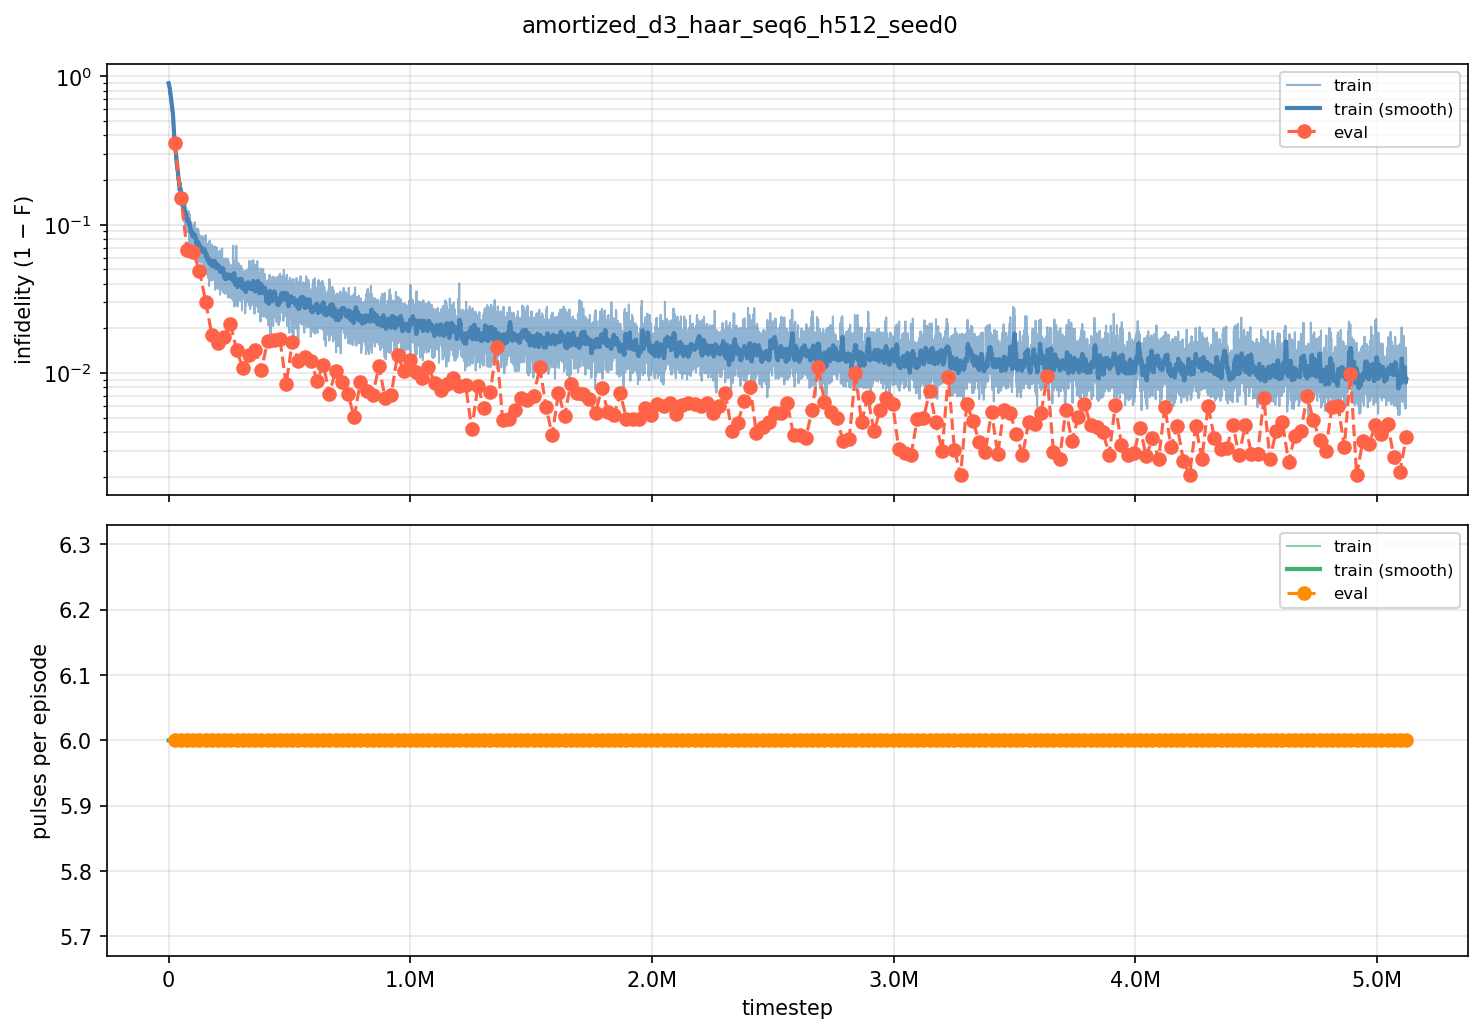

Data behind this chart, as committed beside it:
iter, timestep, episodes, train_fidelity, train_pulses, eval_fidelity, eval_pulses
1, 256, 256, 0.1002, 6, , 
2, 512, 256, 0.1113, 6, , 
3, 768, 256, 0.1133, 6, , 
4, 1024, 256, 0.1308, 6, , 
5, 1280, 256, 0.1268, 6, , 
6, 1536, 256, 0.1381, 6, , 
7, 1792, 256, 0.1354, 6, , 
8, 2048, 256, 0.1327, 6, , 
9, 2304, 256, 0.1659, 6, , 
10, 2560, 256, 0.1947, 6, , 
11, 2816, 256, 0.185, 6, , 
12, 3072, 256, 0.1733, 6, , 
13, 3328, 256, 0.2, 6, , 
14, 3584, 256, 0.1916, 6, , 
15, 3840, 256, 0.1796, 6, , 
16, 4096, 256, 0.1916, 6, , 
17, 4352, 256, 0.2421, 6, , 
18, 4608, 256, 0.21, 6, , 
19, 4864, 256, 0.231, 6, , 
20, 5120, 256, 0.2188, 6, , 
21, 5376, 256, 0.2492, 6, , 
22, 5632, 256, 0.2404, 6, , 
23, 5888, 256, 0.2383, 6, , 
24, 6144, 256, 0.2563, 6, , 
25, 6400, 256, 0.2748, 6, , 
26, 6656, 256, 0.267, 6, , 
27, 6912, 256, 0.2663, 6, , 
28, 7168, 256, 0.281, 6, , 
29, 7424, 256, 0.2615, 6, , 
30, 7680, 256, 0.2617, 6, , 
31, 7936, 256, 0.2872, 6, , 
32, 8192, 256, 0.2927, 6, , 
33, 8448, 256, 0.29, 6, , 
34, 8704, 256, 0.3217, 6, , 
35, 8960, 256, 0.31, 6, , 
36, 9216, 256, 0.3103, 6, , 
37, 9472, 256, 0.3241, 6, , 
38, 9728, 256, 0.3183, 6, , 
39, 9984, 256, 0.3308, 6, , 
40, 10240, 256, 0.3387, 6, , 
41, 10496, 256, 0.3292, 6, , 
42, 10752, 256, 0.3413, 6, , 
43, 11008, 256, 0.3441, 6, , 
44, 11264, 256, 0.3563, 6, , 
45, 11520, 256, 0.3868, 6, , 
46, 11776, 256, 0.3633, 6, , 
47, 12032, 256, 0.3678, 6, , 
48, 12288, 256, 0.3864, 6, , 
49, 12544, 256, 0.4138, 6, , 
50, 12800, 256, 0.4155, 6, , 
51, 13056, 256, 0.3696, 6, , 
52, 13312, 256, 0.3828, 6, , 
53, 13568, 256, 0.4189, 6, , 
54, 13824, 256, 0.4055, 6, , 
55, 14080, 256, 0.3866, 6, , 
56, 14336, 256, 0.3857, 6, , 
57, 14592, 256, 0.4094, 6, , 
58, 14848, 256, 0.4391, 6, , 
59, 15104, 256, 0.4279, 6, , 
60, 15360, 256, 0.4299, 6, , 
... 19,940 more rows
